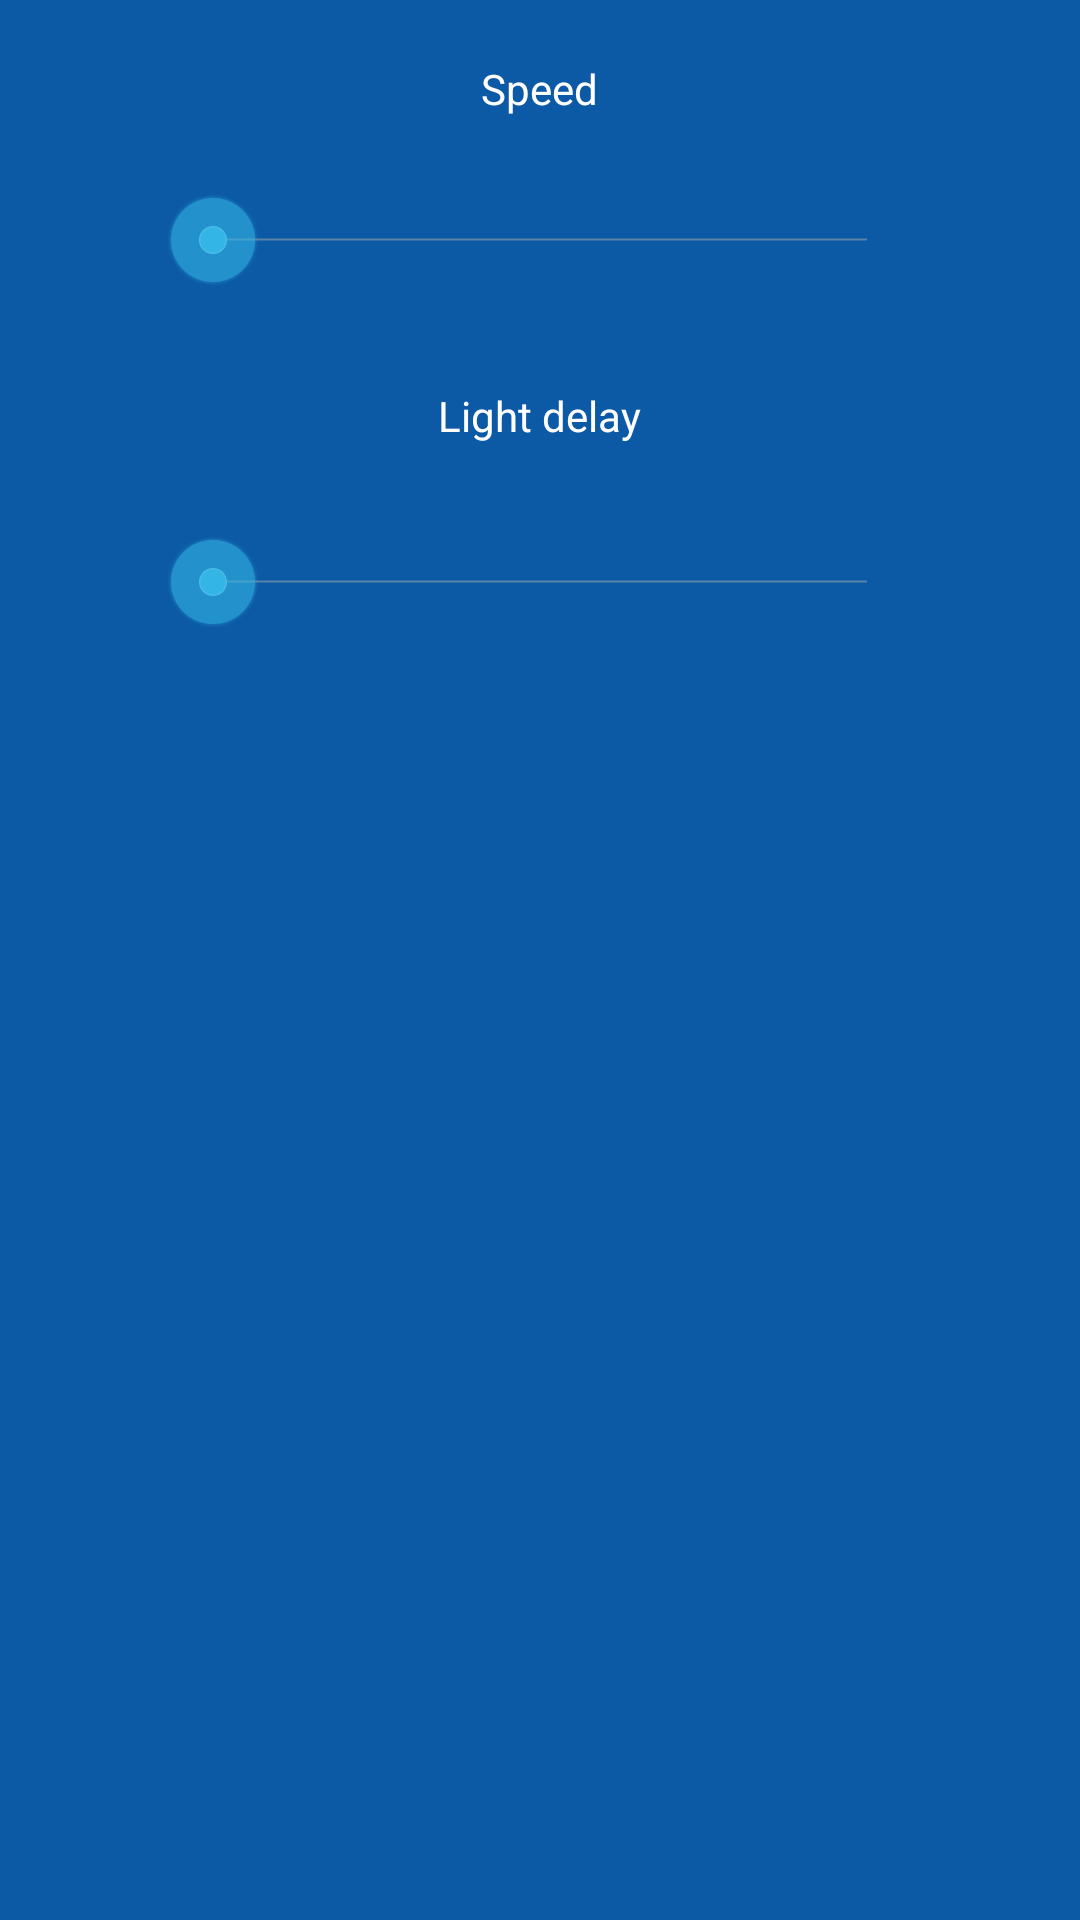

Write the Android layout XML for this screen, with the resource values it uses.
<!-- AndroidManifest.xml: application theme MyTheme -->
<!-- res/layout/fragment_settings.xml -->
<?xml version="1.0" encoding="utf-8"?>

<RelativeLayout xmlns:android="http://schemas.android.com/apk/res/android"
    android:layout_width="match_parent"
    android:layout_height="match_parent"
    android:orientation="vertical"
    android:background="#0C5AA6" >

    <TextView
        android:id="@+id/speed"
        android:layout_width="wrap_content"
        android:layout_height="wrap_content"
        android:layout_alignParentTop="true"
        android:layout_centerHorizontal="true"
        android:layout_marginTop="20dp"
        android:text="@string/speed" />
    
     <TextView
        android:id="@+id/delay"
        android:layout_width="wrap_content"
        android:layout_height="wrap_content"
        android:layout_below="@+id/speed_controll"
        android:layout_centerHorizontal="true"
        android:layout_marginTop="33dp"
        android:text="@string/lights_delay" />

     <SeekBar
         android:id="@+id/delay_controll"
         android:layout_width="250dp"
         android:layout_height="wrap_content"
         android:layout_alignLeft="@+id/speed_controll"
         android:layout_below="@+id/delay"
         android:layout_marginTop="30dp" />

     <SeekBar
         android:id="@+id/speed_controll"
         android:layout_width="250dp"
         android:layout_height="wrap_content"
         android:layout_below="@+id/speed"
         android:layout_centerHorizontal="true"
         android:layout_marginTop="25dp" />

</RelativeLayout>
<!-- resources referenced by this layout -->
<resources>
  <string name="lights_delay">Light delay</string>
  <string name="speed">Speed</string>
  <style name="MyTheme" parent="android:Theme.Holo">
         <item name="android:textColor">#FFFFFF</item>
        
      </style>
</resources>
